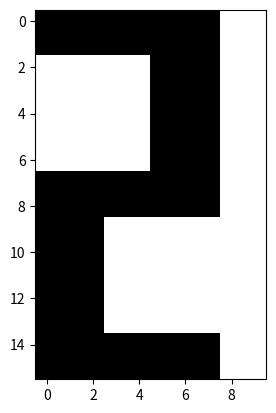

The matplotlib source for this figure:
import numpy as np
import matplotlib.pyplot as plt

x1_temp = [-1, -1, -1, -1, -1, -1, -1, -1, -1, -1, -1, -1, -1, 1, 1, 1, 1, -1, -1, -1, -1, -1, 1, 1, 1, 1, 1, 1, -1, -1,
           -1, 1, 1, 1, -1, -1, 1, 1, 1, -1, -1, 1, 1, 1, -1, -1, 1, 1, 1, -1, -1, 1, 1, 1, -1, -1, 1, 1, 1, -1, -1, 1,
           1, 1, -1, -1, 1, 1, 1, -1, -1, 1, 1, 1, -1, -1, 1, 1, 1, -1, -1, 1, 1, 1, -1, -1, 1, 1, 1, -1, -1, 1, 1, 1,
           -1, -1, 1, 1, 1, -1, -1, 1, 1, 1, -1, -1, 1, 1, 1, -1, -1, 1, 1, 1, -1, -1, 1, 1, 1, -1, -1, 1, 1, 1, -1, -1,
           1, 1, 1, -1, -1, -1, 1, 1, 1, 1, 1, 1, -1, -1, -1, -1, -1, 1, 1, 1, 1, -1, -1, -1, -1, -1, -1, -1, -1, -1,
           -1, -1, -1, -1]

x2_temp = [-1, -1, -1, 1, 1, 1, 1, -1, -1, -1, -1, -1, -1, 1, 1, 1, 1, -1, -1, -1,
           -1, -1, -1, 1, 1, 1, 1, -1, -1, -1, -1, -1, -1, 1, 1, 1, 1, -1, -1, -1,
           -1, -1, -1, 1, 1, 1, 1, -1, -1, -1, -1, -1, -1, 1, 1, 1, 1, -1, -1, -1,
           -1, -1, -1, 1, 1, 1, 1, -1, -1, -1, -1, -1, -1, 1, 1, 1, 1, -1, -1, -1,
           -1, -1, -1, 1, 1, 1, 1, -1, -1, -1, -1, -1, -1, 1, 1, 1, 1, -1, -1, -1,
           -1, -1, -1, 1, 1, 1, 1, -1, -1, -1, -1, -1, -1, 1, 1, 1, 1, -1, -1, -1,
           -1, -1, -1, 1, 1, 1, 1, -1, -1, -1, -1, -1, -1, 1, 1, 1, 1, -1, -1, -1,
           -1, -1, -1, 1, 1, 1, 1, -1, -1, -1, -1, -1, -1, 1, 1, 1, 1, -1, -1, -1]

x3_temp = [1, 1, 1, 1, 1, 1, 1, 1, -1, -1, 1, 1, 1, 1, 1, 1, 1, 1, -1, -1, -1, -1, -1, -1, -1, 1, 1, 1, -1, -1,
           -1, -1, -1, -1, -1, 1, 1, 1, -1, -1, -1, -1, -1, -1, -1, 1, 1, 1, -1, -1,
           -1, -1, -1, -1, -1, 1, 1, 1, -1, -1, -1, -1, -1, -1, -1, 1, 1, 1, -1, -1,
           1, 1, 1, 1, 1, 1, 1, 1, -1, -1, 1, 1, 1, 1, 1, 1, 1, 1, -1, -1, 1, 1, 1, -1, -1, -1, -1, -1, -1, -1,
           1, 1, 1, -1, -1, -1, -1, -1, -1, -1, 1, 1, 1, -1, -1, -1, -1, -1, -1, -1,
           1, 1, 1, -1, -1, -1, -1, -1, -1, -1, 1, 1, 1, -1, -1, -1, -1, -1, -1, -1,
           1, 1, 1, 1, 1, 1, 1, 1, -1, -1, 1, 1, 1, 1, 1, 1, 1, 1, -1, -1]

x4_temp = [-1, -1, 1, 1, 1, 1, 1, 1, -1, -1, -1, -1, 1, 1, 1, 1, 1, 1, 1, -1, -1, -1, -1, -1, -1, -1, 1, 1, 1, -1,
           -1, -1, -1, -1, -1, -1, 1, 1, 1, -1, -1, -1, -1, -1, -1, -1, 1, 1, 1, -1,
           -1, -1, -1, -1, -1, -1, 1, 1, 1, -1, -1, -1, -1, -1, -1, -1, 1, 1, 1, -1,
           -1, -1, 1, 1, 1, 1, 1, 1, -1, -1, -1, -1, 1, 1, 1, 1, 1, 1, -1, -1,
           -1, -1, -1, -1, -1, -1, 1, 1, 1, -1, -1, -1, -1, -1, -1, -1, 1, 1, 1, -1,
           -1, -1, -1, -1, -1, -1, 1, 1, 1, -1, -1, -1, -1, -1, -1, -1, 1, 1, 1, -1,
           -1, -1, -1, -1, -1, -1, 1, 1, 1, -1, -1, -1, 1, 1, 1, 1, 1, 1, 1, -1,
           -1, -1, 1, 1, 1, 1, 1, 1, -1, -1]

x5_temp = [-1, 1, 1, -1, -1, -1, -1, 1, 1, -1, -1, 1, 1, -1, -1, -1, -1, 1, 1, -1,
           -1, 1, 1, -1, -1, -1, -1, 1, 1, -1, -1, 1, 1, -1, -1, -1, -1, 1, 1, -1,
           -1, 1, 1, -1, -1, -1, -1, 1, 1, -1, -1, 1, 1, -1, -1, -1, -1, 1, 1, -1,
           -1, 1, 1, -1, -1, -1, -1, 1, 1, -1, -1, 1, 1, 1, 1, 1, 1, 1, 1, -1, -1, 1, 1, 1, 1, 1, 1, 1, 1, -1,
           -1, -1, -1, -1, -1, -1, -1, 1, 1, -1, -1, -1, -1, -1, -1, -1, -1, 1, 1, -1,
           -1, -1, -1, -1, -1, -1, -1, 1, 1, -1, -1, -1, -1, -1, -1, -1, -1, 1, 1, -1,
           -1, -1, -1, -1, -1, -1, -1, 1, 1, -1, -1, -1, -1, -1, -1, -1, -1, 1, 1, -1,
           -1, -1, -1, -1, -1, -1, -1, 1, 1, -1]

feed1a_temp = [1, 1, 1, -1, -1, -1, -1, 1, 1, 1, 1, 1, 1, -1, -1, -1, -1, 1, 1, 1,
               -1, -1, -1, 1, 1, 1, 1, -1, -1, -1, -1, -1, -1, 1, 1, 1, 1, -1, -1, -1,
               -1, -1, -1, 1, 1, 1, 1, -1, -1, -1, -1, -1, -1, 1, 1, 1, 1, -1, -1, -1,
               -1, -1, -1, 1, 1, 1, 1, -1, -1, -1, -1, -1, -1, 1, 1, 1, 1, -1, -1, -1,
               -1, -1, -1, 1, 1, 1, 1, -1, -1, -1, -1, -1, -1, 1, 1, 1, 1, -1, -1, -1,
               -1, -1, -1, 1, 1, 1, 1, -1, -1, -1, -1, -1, -1, 1, 1, 1, 1, -1, -1, -1,
               -1, -1, -1, 1, 1, 1, 1, -1, -1, -1, -1, -1, -1, 1, 1, 1, 1, -1, -1, -1,
               -1, -1, -1, 1, 1, 1, 1, -1, -1, -1, -1, -1, -1, 1, 1, 1, 1, -1, -1, -1]

feed2a_temp = [1, -1, -1, 1, 1, 1, 1, -1, -1, 1, -1, 1, 1, -1, -1, -1, -1, 1, 1, -1,
               -1, 1, 1, -1, -1, -1, -1, 1, 1, -1, -1, 1, 1, -1, -1, -1, -1, 1, 1, -1,
               -1, 1, 1, -1, -1, -1, -1, 1, 1, -1, -1, 1, 1, -1, -1, -1, -1, 1, 1, -1,
               -1, 1, 1, -1, -1, -1, -1, 1, 1, -1, -1, 1, 1, 1, 1, 1, 1, 1, 1, -1,
               -1, 1, 1, 1, 1, 1, 1, 1, 1, -1, -1, -1, -1, -1, -1, -1, -1, 1, 1, -1,
               -1, -1, -1, -1, -1, -1, -1, 1, 1, -1, -1, -1, -1, -1, -1, -1, -1, 1, 1, -1,
               -1, -1, -1, -1, -1, -1, -1, 1, 1, -1, -1, -1, -1, -1, -1, -1, -1, 1, 1, -1,
               -1, -1, -1, -1, -1, -1, -1, 1, 1, -1, -1, -1, -1, -1, -1, -1, -1, 1, 1, -1]

feed3a_temp = [1, 1, -1, -1, -1, -1, -1, -1, 1, 1, -1, -1, 1, 1, 1, 1, 1, 1, 1, -1,
               -1, -1, -1, -1, -1, -1, 1, 1, 1, -1, -1, -1, -1, -1, -1, -1, 1, 1, 1, -1,
               -1, -1, -1, -1, -1, -1, 1, 1, 1, -1, -1, -1, -1, -1, -1, -1, 1, 1, 1, -1,
               -1, -1, -1, -1, -1, -1, 1, 1, 1, -1, -1, -1, 1, 1, 1, 1, 1, 1, -1, -1,
               -1, -1, 1, 1, 1, 1, 1, 1, -1, -1, -1, -1, -1, -1, -1, -1, 1, 1, 1, -1,
               -1, -1, -1, -1, -1, -1, 1, 1, 1, -1, -1, -1, -1, -1, -1, -1, 1, 1, 1, -1,
               -1, -1, -1, -1, -1, -1, 1, 1, 1, -1, -1, -1, -1, -1, -1, -1, 1, 1, 1, -1,
               -1, -1, 1, 1, 1, 1, 1, 1, 1, -1, 1, 1, -1, -1, -1, -1, -1, -1, 1, 1]

test = [-1, -1, -1, -1, -1, -1, -1, -1, 1, 1, -1, -1, -1, -1, -1, -1, -1, -1, 1, 1, 1, 1, 1, 1, 1, -1, -1, -1, 1, 1,
        1, 1, 1, 1, 1, -1, -1, -1, 1, 1, 1, 1, 1, 1, 1, -1, -1, -1, 1, 1, 1, 1, 1, 1, 1, -1, -1, -1, 1, 1, 1, 1, 1, 1,
        1, -1, -1, -1, 1, 1,
        -1, -1, -1, -1, -1, -1, -1, -1, 1, 1, -1, -1, -1, -1, -1, -1, -1, -1, 1, 1, -1, -1, -1, 1, 1, 1, 1, 1, 1, 1, -1,
        -1, -1, 1, 1, 1, 1, 1, 1, 1,
        -1, -1, -1, 1, 1, 1, 1, 1, 1, 1, -1, -1, -1, 1, 1, 1, 1, 1, 1, 1, -1, -1, -1, 1, 1, 1, 1, 1, 1, 1, -1, -1, -1,
        -1, -1, -1, -1, -1, 1, 1, -1, -1, -1, -1, -1, -1, -1, -1, 1, 1]

x_patterns = [x1_temp, x2_temp, x3_temp, x4_temp, x5_temp]

N = 160


def sgn(i):  # This method is used to define the signum function at signum(0).

    if i == 0:
        return 1
    else:
        return np.sign(i)


def print_result(state):
    state = np.reshape(state, (16, 10))
    print(repr(state))  # This prints out the result in a format that openTA accepts.


def plot_result(state):
    state = np.reshape(state, (16, 10))
    plt.imshow(state, cmap="gray")
    plt.show()


def generate_weight(undisturbed_patterns):
    weight_matrix = np.zeros((N, N))  # Generates an NxN-matrix of zeros
    patterns = np.matrix(undisturbed_patterns).T

    for i in range(0, len(x_patterns)):
        weight_matrix = weight_matrix + np.dot(patterns[:, i], (np.transpose(patterns[:, i])))
    weight_matrix = weight_matrix / N
    np.fill_diagonal(weight_matrix, 0)

    return weight_matrix


def main(feed_pattern, undisturbed_patterns):
    weights = generate_weight(undisturbed_patterns)
    state = feed_pattern
    convergence = 0
    steady_patterns = x_patterns
    while convergence == 0:

        for i in range(0, N):
            state[i] = sgn((1 / N) * np.dot(weights[i], state))

        for steady_state in steady_patterns:  # We test to see if the state
            # has converged to one of the steady ones.
            error = 0
            for j in range(0, N):
                if state[j] != steady_state[j]:  # We compare each element of the state to the steady-state elements
                    error = error + 1

            if error == 0:  # If true, then the state is equal to one of the steady-states and we are done.
                convergence = 1

            if convergence == 0:  # We account for the inverse of all patterns as well.
                steady_patterns = np.dot(-1, steady_patterns)
    return state


def task1():
    feed1a = np.transpose(feed1a_temp)
    res = main(feed1a, x_patterns)
    print_result(res)
    plot_result(res)


def task2():
    feed2a = np.transpose(feed2a_temp)
    res = main(feed2a, x_patterns)
    print_result(res)
    plot_result(res)


def task3():
    feed3a = np.transpose(feed3a_temp)
    res = main(feed3a, x_patterns)
    print_result(res)
    plot_result(res)


def test_inverse():
    feed = np.transpose(test)
    res = main(feed, x_patterns)
    print(res)
    plot_result(res)

#task1()    # UNCOMMENT TO TEST FOR TASK1
#task2()    # UNCOMMENT TO TEST FOR TASK2
#task3()    # UNCOMMENT TO TEST FOR TASK3

test_inverse()
